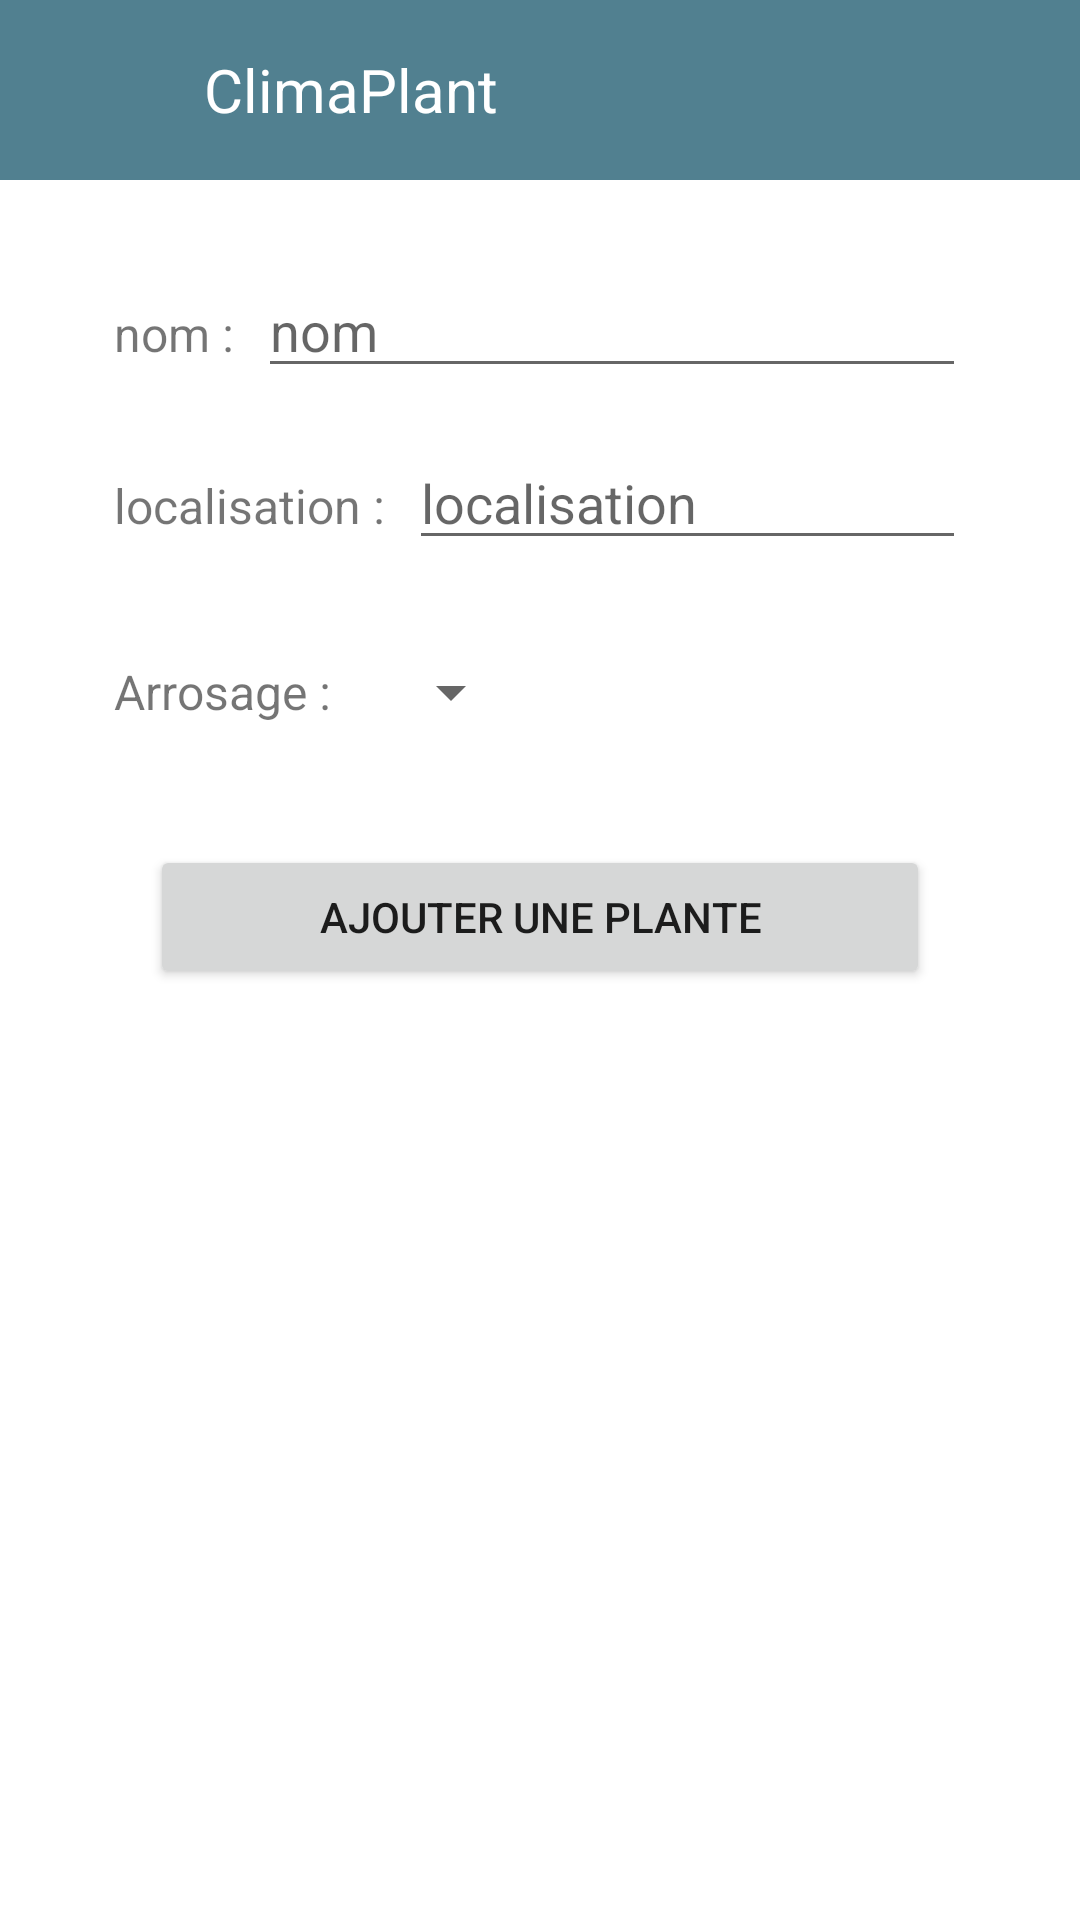

The Android layout XML behind this screen, and the referenced resources:
<!-- AndroidManifest.xml: application theme Theme.ClimaPlant -->
<!-- res/layout/activity_add_plant.xml -->
<LinearLayout xmlns:android="http://schemas.android.com/apk/res/android"
    xmlns:app="http://schemas.android.com/apk/res-auto"
    xmlns:tools="http://schemas.android.com/tools"
    android:id="@+id/main"
    android:layout_width="match_parent"
    android:layout_height="match_parent"
    android:orientation="vertical"
    tools:context=".MainActivity">

    <LinearLayout
        android:layout_width="match_parent"
        android:layout_height="wrap_content"
        android:orientation="horizontal"
        android:padding="10dp"
        android:background="#518090"
        >

        <ImageView
            android:id="@+id/imageView"
            android:layout_width="40dp"
            android:layout_height="40dp"
            android:src="@drawable/plant"
            android:layout_marginStart="10dp"/>

        <TextView
            android:id="@+id/titleTextView"
            android:layout_width="wrap_content"
            android:layout_height="wrap_content"
            android:layout_gravity="center_vertical"
            android:paddingStart="8dp"
            android:text="@string/title"
            android:textSize="20sp"
            android:textColor="@color/white"/>

    </LinearLayout>

    <LinearLayout
        android:layout_width="match_parent"
        android:layout_height="wrap_content"
        android:orientation="horizontal"
        android:padding="8dp"
        android:layout_marginStart="30dp"
        android:layout_marginEnd="30dp"
        android:layout_marginTop="20dp">

        <TextView
            android:id="@+id/textViewNom"
            android:layout_width="wrap_content"
            android:layout_height="wrap_content"
            android:text="@string/txtNom"
            android:textSize="16sp"
            android:layout_marginEnd="8dp"
            android:gravity="center_vertical"/>

        <EditText
            android:id="@+id/textEditNom"
            android:layout_width="1dp"
            android:layout_height="wrap_content"
            android:layout_weight="1"
            android:hint="@string/editNom"
            android:inputType="text" />
    </LinearLayout>

    <LinearLayout
        android:layout_width="match_parent"
        android:layout_height="wrap_content"
        android:orientation="horizontal"
        android:padding="8dp"
        android:layout_marginStart="30dp"
        android:layout_marginEnd="30dp">

        <TextView
            android:id="@+id/textViewloc"
            android:layout_width="wrap_content"
            android:layout_height="wrap_content"
            android:text="@string/textLocalisation"
            android:textSize="16sp"
            android:layout_marginEnd="8dp"
            android:gravity="center_vertical"/>

        <EditText
            android:id="@+id/textEditloc"
            android:layout_width="0dp"
            android:layout_height="wrap_content"
            android:layout_weight="1"
            android:hint="@string/editLocalisation"
            android:inputType="text" />
    </LinearLayout>

    <LinearLayout
        android:layout_width="match_parent"
        android:layout_height="wrap_content"
        android:orientation="horizontal"
        android:padding="8dp"
        android:layout_marginStart="30dp"
        android:layout_marginEnd="30dp"
        android:gravity="center_vertical"> 

        <TextView
            android:id="@+id/textViewArosage"
            android:layout_width="wrap_content"
            android:layout_height="wrap_content"
            android:text="@string/Arrosag"
            android:textSize="16sp"
            android:layout_marginEnd="16dp"
            android:gravity="center_vertical" />

        <Spinner
            android:id="@+id/spinner"
            android:layout_width="wrap_content"
            android:layout_height="wrap_content"
            android:layout_marginTop="16dp"
            android:layout_marginBottom="16dp" />
    </LinearLayout>


    <Button
        android:id="@+id/add"
        android:layout_width="match_parent"
        android:layout_height="wrap_content"
        android:text="@string/add_plant"
        android:layout_marginStart="50dp"
        android:layout_marginEnd="50dp"
        android:layout_marginTop="15dp"/>
</LinearLayout>
<!-- resources referenced by this layout -->
<resources>
  <color name="white">#FFFFFFFF</color>
  <string name="Arrosag">Arrosage :</string>
  <string name="add_plant">Ajouter une plante</string>
  <string name="editLocalisation">localisation</string>
  <string name="editNom">nom</string>
  <string name="textLocalisation">localisation :</string>
  <string name="title">ClimaPlant</string>
  <string name="txtNom">nom :</string>
  <style name="Theme.ClimaPlant" parent="Theme.MaterialComponents.DayNight.NoActionBar">
          
          <item name="colorPrimary">@color/smaltBlue</item>
          <item name="colorPrimaryVariant">@color/smaltBlue</item>
          <item name="colorOnPrimary">@color/white</item>
          
          <item name="colorSecondary">@color/teal_200</item>
          <item name="colorSecondaryVariant">@color/teal_700</item>
          <item name="colorOnSecondary">@color/black</item>
          
          <item name="android:statusBarColor">?attr/colorPrimaryVariant</item>
      </style>
  <color name="smaltBlue">#518090</color>
  <color name="teal_200">#FF03DAC5</color>
  <color name="teal_700">#FF018786</color>
  <color name="black">#FF000000</color>
</resources>
